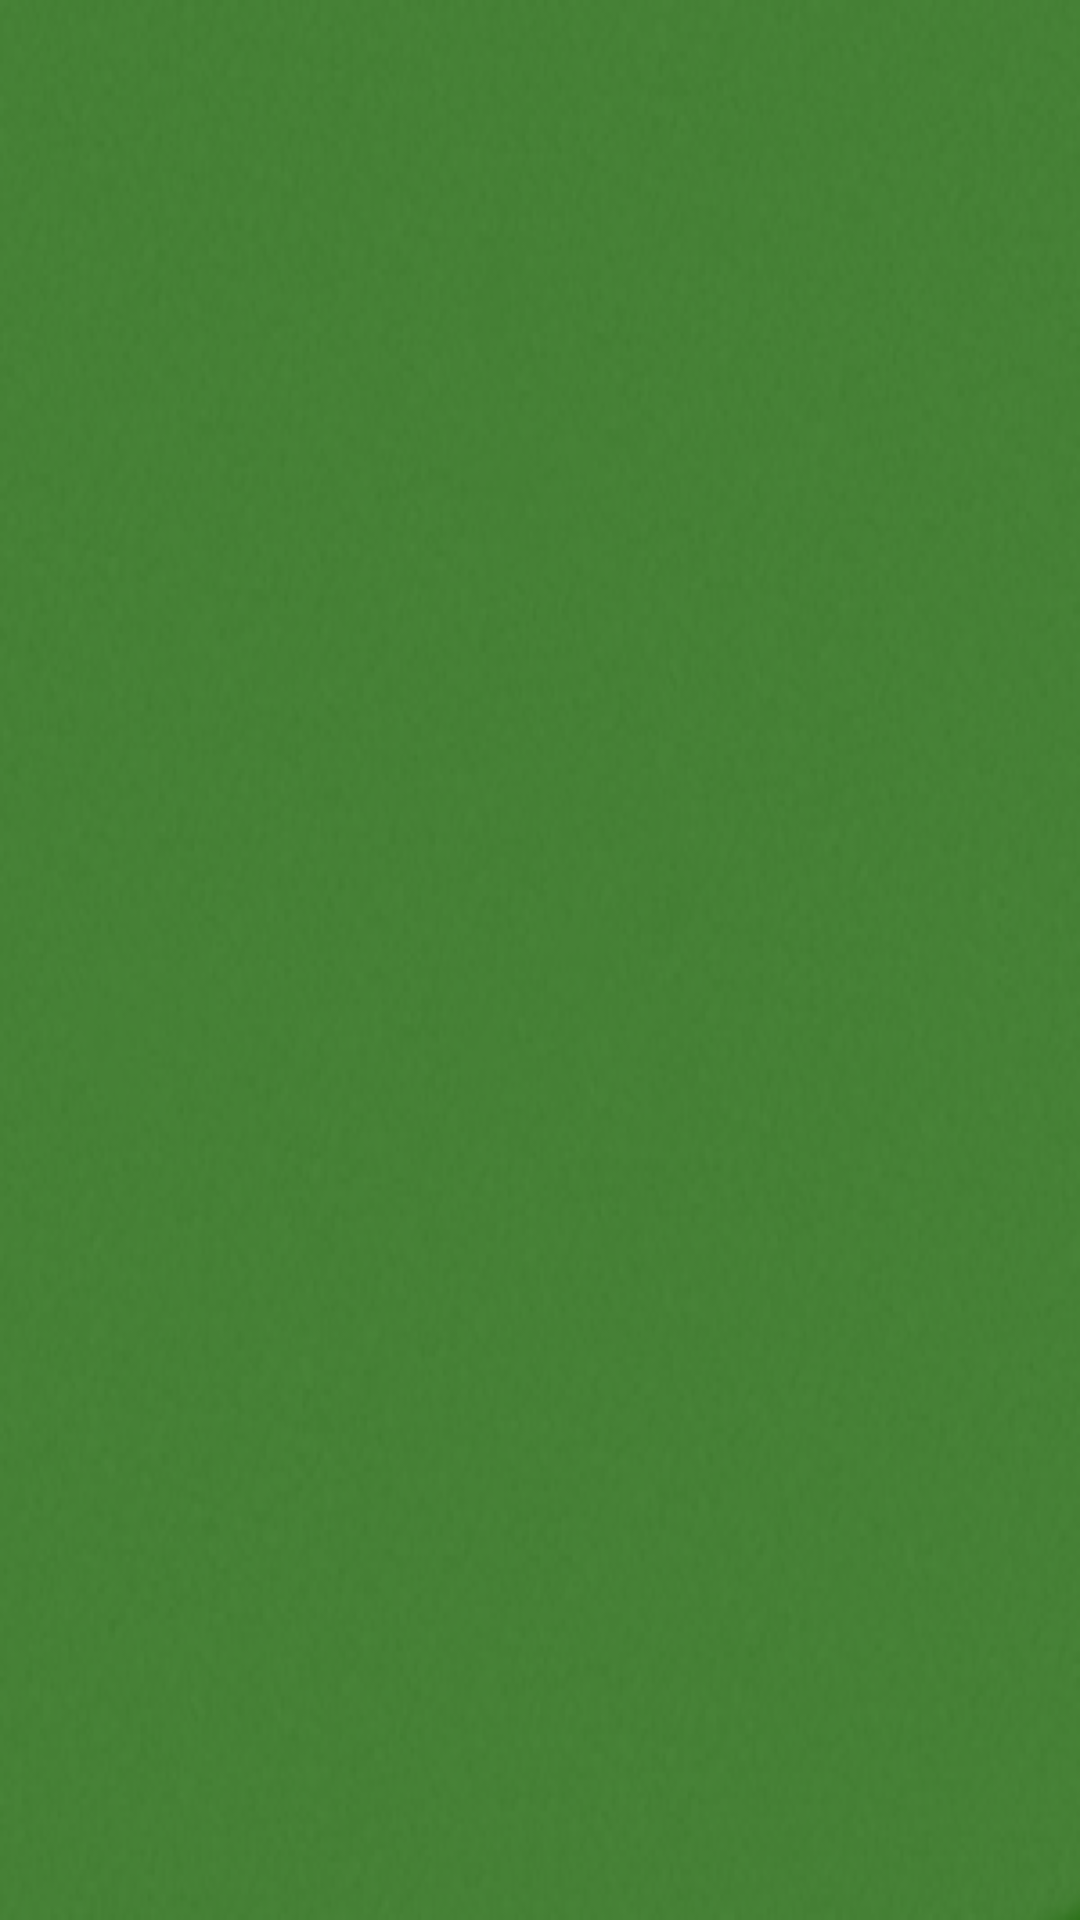

Layout XML and referenced resources for this Android screen:
<!-- AndroidManifest.xml: activity theme AppTheme -->
<!-- res/layout/activity_tabbed_history.xml -->
<android.support.v4.view.ViewPager xmlns:android="http://schemas.android.com/apk/res/android"
    xmlns:tools="http://schemas.android.com/tools"
    android:id="@+id/pager"
    android:layout_width="match_parent"
    android:layout_height="match_parent"
    android:background="@drawable/cork_green"
    tools:context="ca.mcnallydawes.dartsscoring.activities.TabbedHistoryActivity" />
<!-- resources referenced by this layout -->
<resources>
  <!-- drawable cork_green: png bitmap (drawable-xhdpi, 96707 bytes) -->
  <style name="AppTheme" parent="Theme.AppCompat">
          <item name="android:actionBarTabStyle">@style/ActionBarTabStyle.Tabcolors</item>
          <item name="android:actionBarStyle">@style/ActionBar.Solid.Tabcolors</item>
      </style>
  <style name="ActionBarTabStyle.Tabcolors" parent="Widget.AppCompat.ActionBar.TabView">
          <item name="android:background">@drawable/tab_indicator_ab_tabcolors</item>
      </style>
  <style name="ActionBar.Solid.Tabcolors" parent="@android:style/Widget.Holo.Light.ActionBar.Solid">
          <item name="android:background">@drawable/ab_solid_tabcolors</item>
          <item name="android:backgroundStacked">@drawable/ab_stacked_solid_tabcolors</item>
          <item name="android:backgroundSplit">@drawable/ab_bottom_solid_tabcolors</item>
          <item name="android:progressBarStyle">@style/ProgressBar.Tabcolors</item>
      </style>
  <!-- drawable tab_indicator_ab_tabcolors (drawable) -->
  <?xml version="1.0" encoding="utf-8"?>
  <selector xmlns:android="http://schemas.android.com/apk/res/android">
      
      <item android:state_focused="false" android:state_selected="false" android:state_pressed="false" android:drawable="@android:color/transparent" />
      <item android:state_focused="false" android:state_selected="true"  android:state_pressed="false" android:drawable="@drawable/tab_selected_tabcolors" />
  
      
      <item android:state_focused="true" android:state_selected="false" android:state_pressed="false" android:drawable="@drawable/tab_unselected_focused_tabcolors" />
      <item android:state_focused="true" android:state_selected="true"  android:state_pressed="false" android:drawable="@drawable/tab_selected_focused_tabcolors" />
  
      
      
      <item android:state_focused="false" android:state_selected="false" android:state_pressed="true" android:drawable="@drawable/tab_unselected_pressed_tabcolors" />
      <item android:state_focused="false" android:state_selected="true"  android:state_pressed="true" android:drawable="@drawable/tab_selected_pressed_tabcolors" />
  
      
      <item android:state_focused="true" android:state_selected="false" android:state_pressed="true" android:drawable="@drawable/tab_unselected_pressed_tabcolors" />
      <item android:state_focused="true" android:state_selected="true"  android:state_pressed="true" android:drawable="@drawable/tab_selected_pressed_tabcolors" />
  </selector>
  <style name="ProgressBar.Tabcolors" parent="@android:style/Widget.Holo.Light.ProgressBar.Horizontal">
          <item name="android:progressDrawable">@drawable/progress_horizontal_tabcolors</item>
      </style>
  <!-- drawable progress_horizontal_tabcolors (drawable) -->
  <?xml version="1.0" encoding="utf-8"?>
  <layer-list xmlns:android="http://schemas.android.com/apk/res/android">
  
      <item android:id="@android:id/background"
            android:drawable="@drawable/progress_bg_tabcolors" />
  
      <item android:id="@android:id/secondaryProgress">
          <scale android:scaleWidth="100%"
                 android:drawable="@drawable/progress_secondary_tabcolors" />
      </item>
  
      <item android:id="@android:id/progress">
          <scale android:scaleWidth="100%"
                 android:drawable="@drawable/progress_primary_tabcolors" />
      </item>
  
  </layer-list>
</resources>
